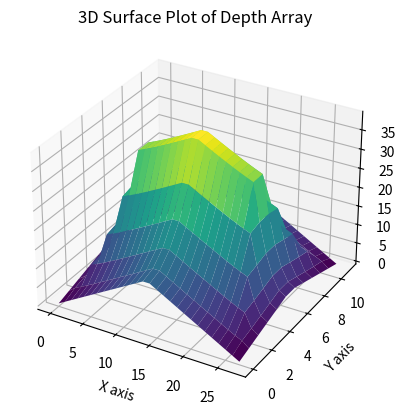

Reproduce this figure in Python.
import numpy as np
import math
import matplotlib.pyplot as plt
grid = np.zeros((12,28))
corners = [(0,0),(11,0),(0,27),(11,27)]

def distance(s:tuple,x:tuple):
    return math.sqrt(pow(s[0]-x[0],2)+pow(s[1]-x[1],2))

def getDistances(p,targets):
    S = []
    for t in targets:
        S.append(distance(p,t))
    return S


import math
def NormalDepth(x):
    rho = 1/4
    x = rho*x
    mu = 0; phi = 1
    return  rho*((1/phi*math.sqrt(2*math.pi))*pow(math.e,(-1/2)*pow((x-mu)/phi,2)))
    
def totalDepth(p, targets):
    distances = [math.sqrt(pow(p[0]-x[0],2)+pow(p[1]-x[1],2)) for x in targets]
    # how close is it to the closest corner
    # get the closest corner
    test = dict(zip(distances,targets))
    if distances:
        closest = min(distances)
        closest_corner = test[closest]
        closest_side = min([pow(p[0]-closest_corner[0],2),pow(p[1]-closest_corner[1],2)])
        print(closest_side)
        # add buff for distance to same axis
        return closest+closest_side

for i in range(len(grid)):
    for j in range(len(grid[0])):
        grid[i][j] = totalDepth((i,j),corners)

import matplotlib.pyplot as plt

x = np.arange(grid.shape[1])  # X coordinates (columns)
y = np.arange(grid.shape[0])  # Y coordinates (rows)
x, y = np.meshgrid(x, y)  # Create a meshgrid for X and Y

# Initialize a 3D plot
fig = plt.figure()
ax = fig.add_subplot(111, projection='3d')

# Plot the surface
ax.plot_surface(x, y, grid, cmap='viridis')  # You can change the colormap if desired

# Labels and title
ax.set_xlabel('X axis')
ax.set_ylabel('Y axis')
ax.set_zlabel('Depth')
ax.set_title('3D Surface Plot of Depth Array')

# Show the plot
plt.show()
